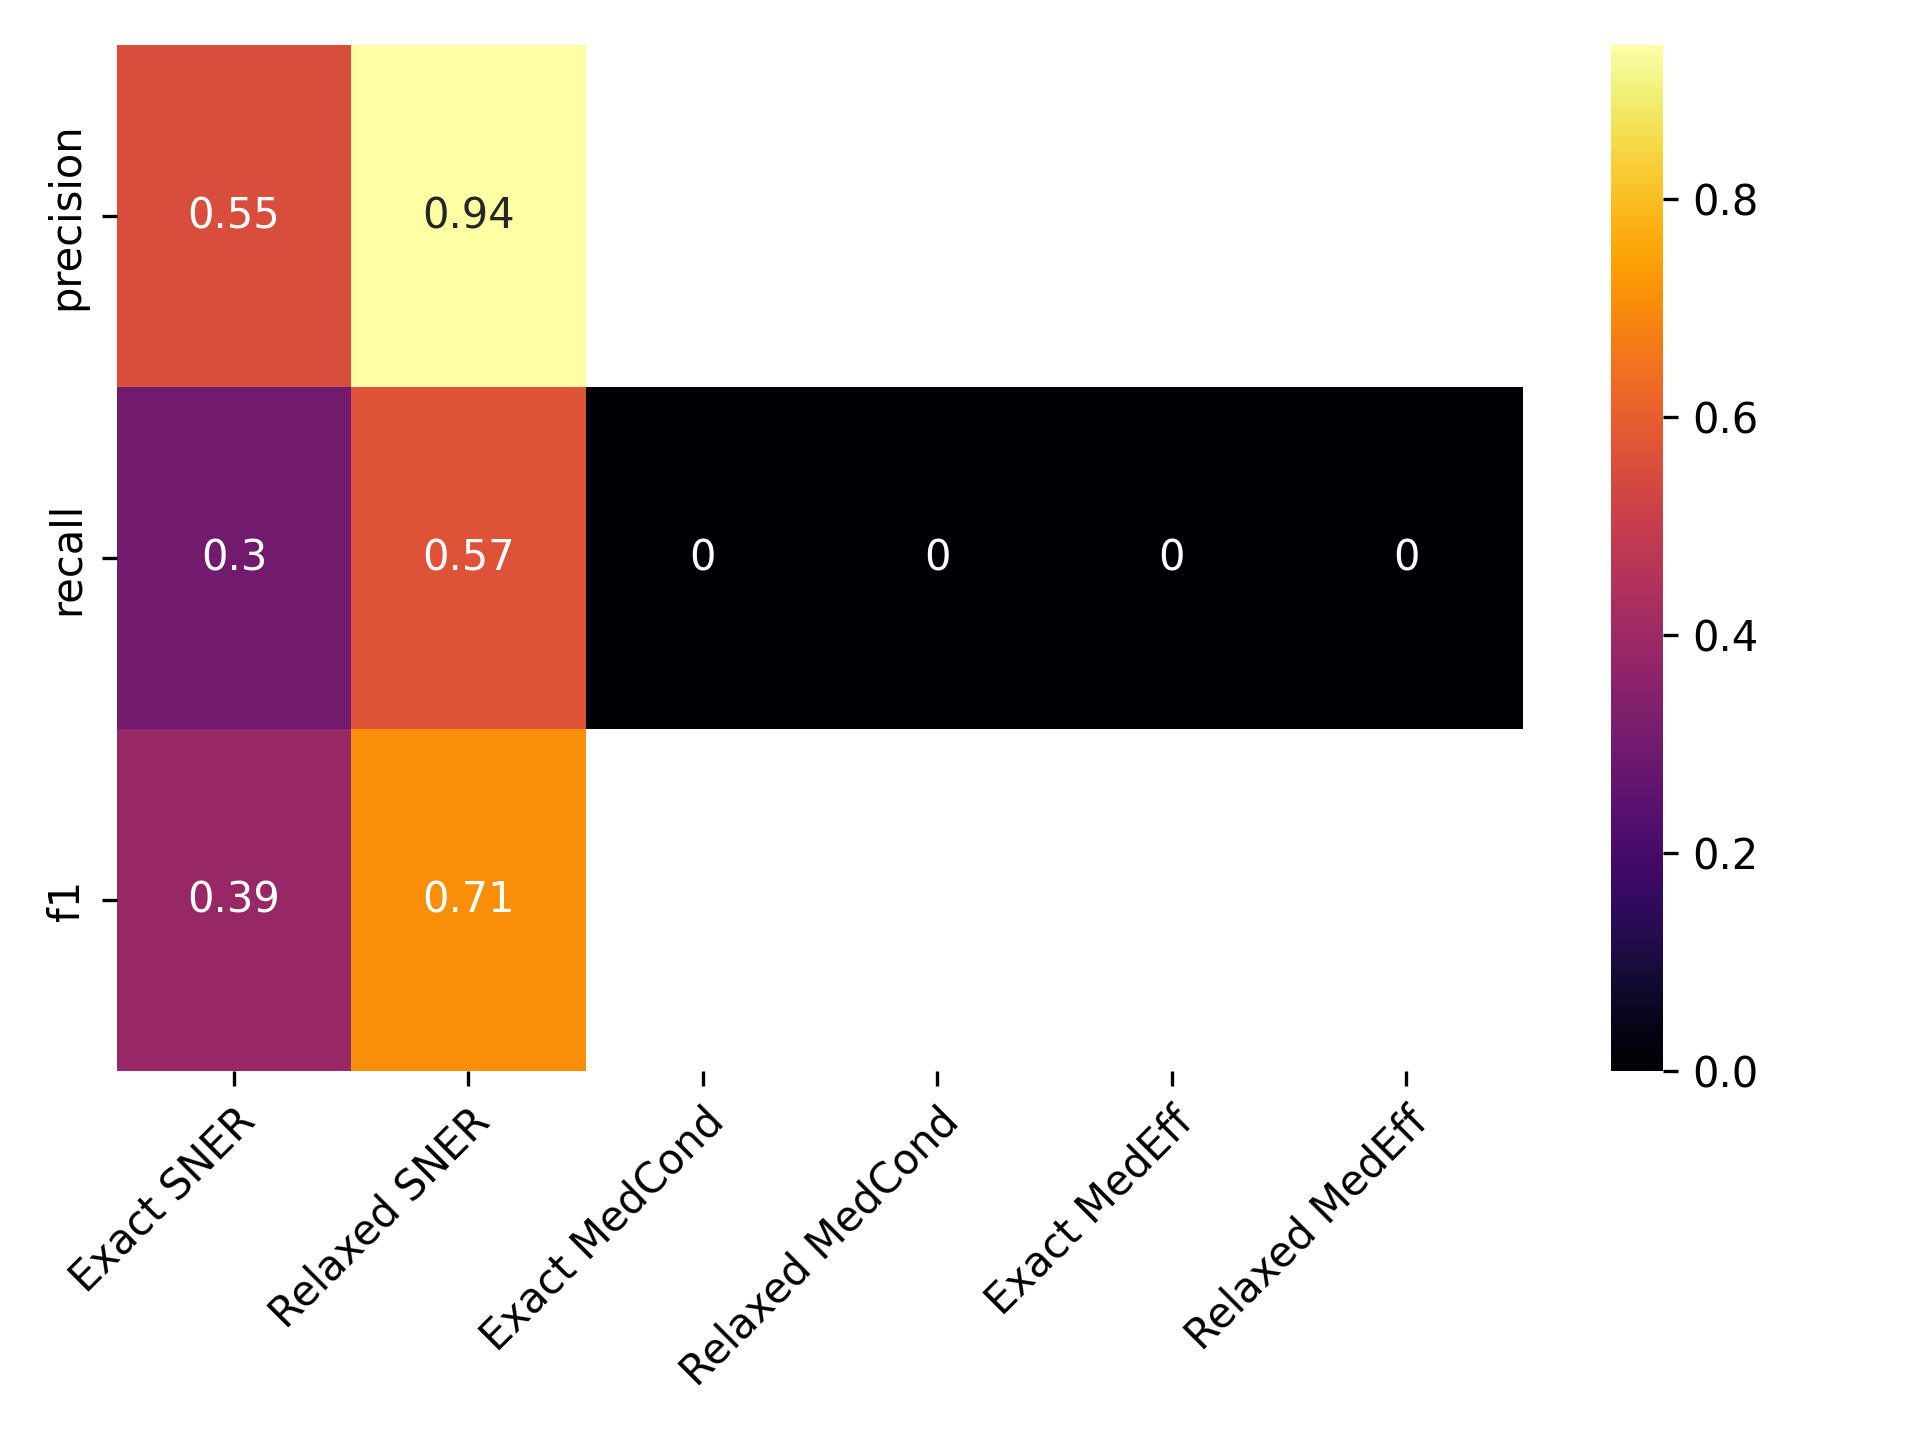

Values plotted in this chart, from the file beside it:
, Precise NER, Approx. NER, Precise MedCond, Approx. MedCond, Precise MedEff, Approx. MedEff
precision, 0.552, 0.941, , , , 
recall, 0.2985, 0.5662, 0.0, 0.0, 0.0, 0.0
f1, 0.3875, 0.707, , , , 
